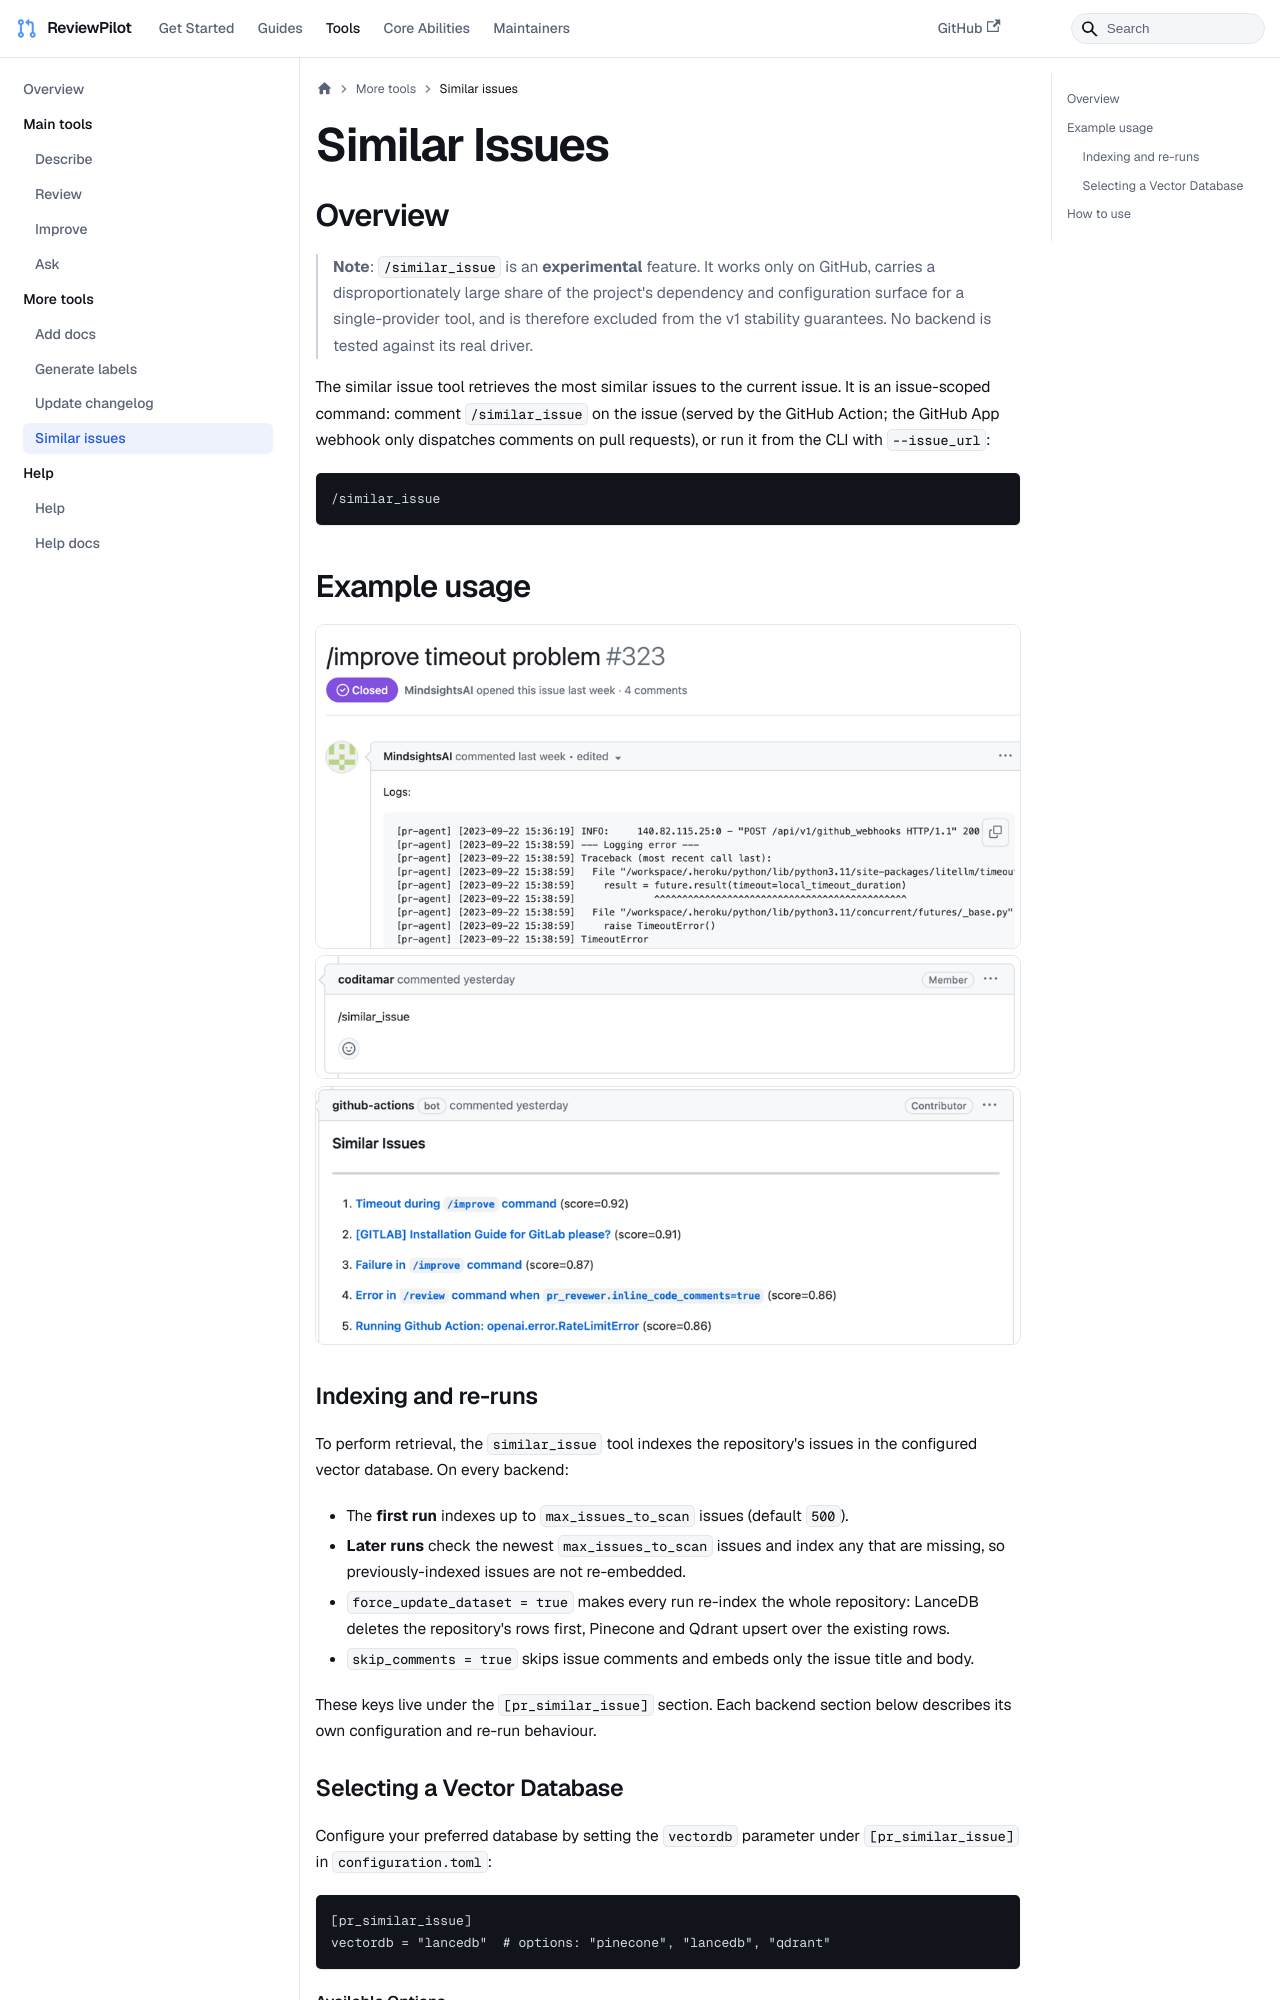

repository: sansuiyi/ReviewPilot · page: tools/similar_issues/index.html · generator: docusaurus

---
title: "Similar Issues"
sidebar_position: 8
---

## Overview

> **Note**: `/similar_issue` is an **experimental** feature. It works only on GitHub, carries a disproportionately large share of the project's dependency and configuration surface for a single-provider tool, and is therefore excluded from the v1 stability guarantees. No backend is tested against its real driver.

The similar issue tool retrieves the most similar issues to the current issue.
It is an issue-scoped command: comment `/similar_issue` on the issue (served by the GitHub Action; the GitHub App webhook only dispatches comments on pull requests), or run it from the CLI with `--issue_url`:

```
/similar_issue
```

## Example usage

<img src="/img/similar_issue_original_issue.png" alt="similar_issue_original_issue" width="768" />

<img src="/img/similar_issue_comment.png" alt="similar_issue_comment" width="768" />

<img src="/img/similar_issue.png" alt="similar_issue" width="768" />

### Indexing and re-runs

To perform retrieval, the `similar_issue` tool indexes the repository's issues in the configured vector database. On every backend:

- The **first run** indexes up to `max_issues_to_scan` issues (default `500`).
- **Later runs** check the newest `max_issues_to_scan` issues and index any that are missing, so previously-indexed issues are not re-embedded.
- `force_update_dataset = true` makes every run re-index the whole repository: LanceDB deletes the repository's rows first, Pinecone and Qdrant upsert over the existing rows.
- `skip_comments = true` skips issue comments and embeds only the issue title and body.

These keys live under the `[pr_similar_issue]` section. Each backend section below describes its own configuration and re-run behaviour.

### Selecting a Vector Database

Configure your preferred database by setting the `vectordb` parameter under `[pr_similar_issue]` in `configuration.toml`:

```
[pr_similar_issue]
vectordb = "lancedb"  # options: "pinecone", "lancedb", "qdrant"
```

#### Available Options

Choose from the following Vector Databases:

1. LanceDB
2. Pinecone
3. Qdrant

#### LanceDB Configuration

LanceDB is the default backend (`vectordb = "lancedb"`) and needs no external credentials. The index is stored in a local directory given by the `[lancedb] uri` key (default `./lancedb`). A single table (`codium-ai-pr-agent-issues`) is shared by every repository indexed into the same directory; rows are tagged with the repository name in the metadata.

As described in [Indexing and re-runs](#indexing-and-re-runs), the first run creates the table and indexes up to `max_issues_to_scan` issues; later runs index any missing issue among the newest `max_issues_to_scan`; `force_update_dataset = true` deletes the repository's rows and re-indexes them.
